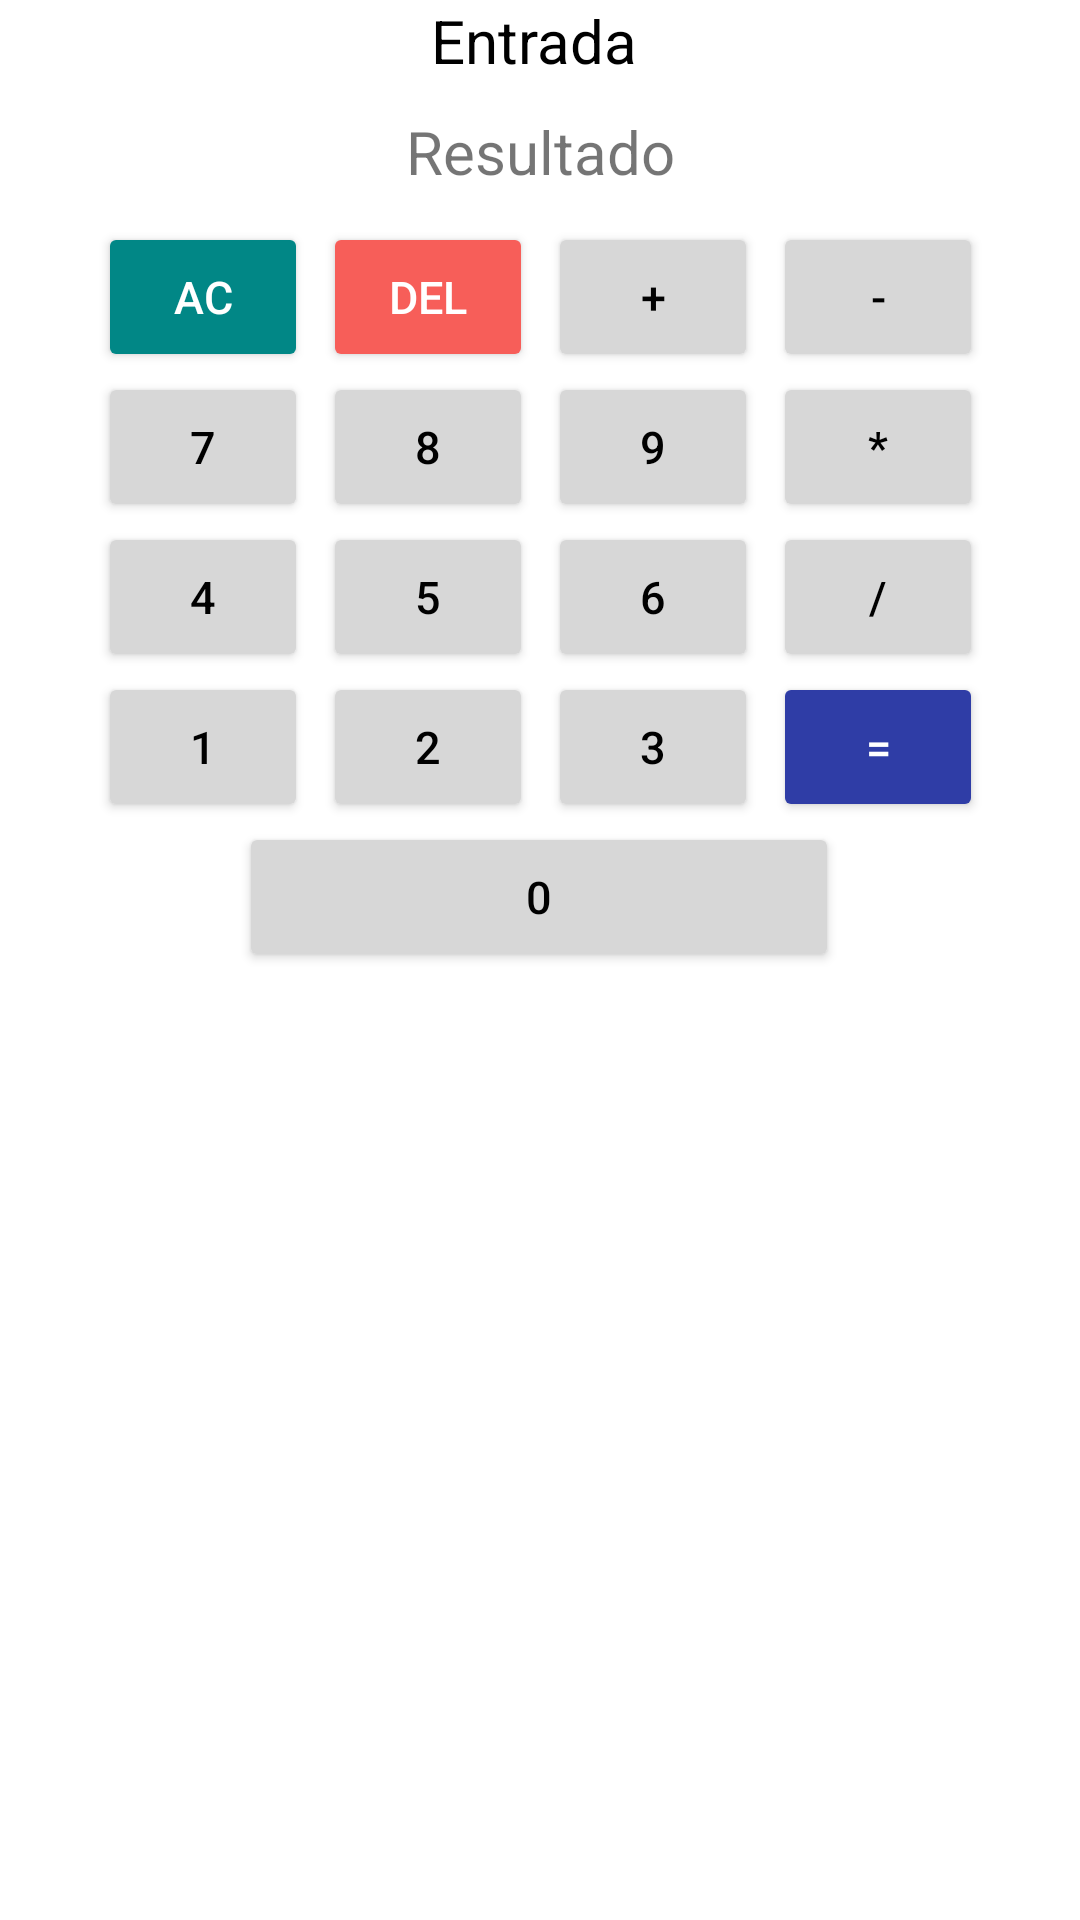

Reconstruct the res/layout file that produces this screen, plus the resources it refers to.
<!-- AndroidManifest.xml: application theme Theme.Guia1LabPrograMoviles -->
<!-- res/layout/activity_calc.xml -->
<?xml version="1.0" encoding="utf-8"?>
<androidx.constraintlayout.widget.ConstraintLayout xmlns:android="http://schemas.android.com/apk/res/android"
    xmlns:app="http://schemas.android.com/apk/res-auto"
    xmlns:tools="http://schemas.android.com/tools"
    android:layout_width="match_parent"
    android:layout_height="match_parent"
    tools:context=".CalcActivity">

    
    <View
        android:id="@+id/view4"
        android:layout_width="395dp"
        android:layout_height="64dp"
        app:layout_constraintEnd_toEndOf="parent"
        app:layout_constraintHorizontal_bias="0.498"
        app:layout_constraintStart_toStartOf="parent"
        app:layout_constraintTop_toTopOf="parent" />

    
    <TextView
        android:id="@+id/entrada"
        android:layout_width="wrap_content"
        android:layout_height="wrap_content"
        android:text="Entrada"
        android:textColor="@color/black"
        android:textSize="20dp"
        android:layout_marginTop="0dp"
        app:layout_constraintEnd_toEndOf="@+id/view4"
        app:layout_constraintHorizontal_bias="0.493"
        app:layout_constraintStart_toStartOf="@+id/view4"
        app:layout_constraintTop_toTopOf="@+id/view4" />

    
    <TextView
        android:id="@+id/resultado"
        android:layout_width="wrap_content"
        android:layout_height="wrap_content"
        android:layout_marginStart="25dp"
        android:layout_marginTop="10dp"
        android:layout_marginEnd="25dp"
        android:layout_marginBottom="0dp"
        android:text="Resultado"
        android:textSize="20dp"
        app:layout_constraintBottom_toBottomOf="@+id/view4"
        app:layout_constraintEnd_toEndOf="@+id/view4"
        app:layout_constraintStart_toStartOf="@+id/view4"
        app:layout_constraintTop_toBottomOf="@+id/entrada"
        app:layout_constraintVertical_bias="0.052" />

    
    <View
        android:id="@+id/boxbuttons"
        android:layout_width="345dp"
        android:layout_height="253dp"
        android:layout_marginTop="10dp"
        app:layout_constraintBottom_toBottomOf="parent"
        app:layout_constraintEnd_toEndOf="parent"
        app:layout_constraintStart_toStartOf="parent"
        app:layout_constraintTop_toBottomOf="@+id/view4"
        app:layout_constraintVertical_bias="0.0" />

    
    <Button
        android:id="@+id/ac"
        android:layout_width="70dp"
        android:layout_height="50dp"
        android:layout_marginStart="25dp"
        android:layout_marginTop="0dp"
        android:backgroundTint="@color/hardteal"
        android:text="AC"
        android:textColor="@color/white"
        android:textSize="15dp"
        app:layout_constraintStart_toStartOf="@+id/boxbuttons"
        app:layout_constraintTop_toTopOf="@+id/boxbuttons"
        tools:ignore="MissingConstraints" />

    
    <Button
        android:id="@+id/del"
        android:layout_width="70dp"
        android:layout_height="50dp"
        android:layout_marginStart="5dp"
        android:layout_marginTop="0dp"
        android:width="30dp"
        android:backgroundTint="@color/red"
        android:text="DEL"
        android:textColor="@color/white"
        android:textSize="15dp"
        app:layout_constraintStart_toEndOf="@+id/ac"
        app:layout_constraintTop_toTopOf="@+id/boxbuttons"
        tools:ignore="MissingConstraints" />

    
    <Button
        android:id="@+id/plus"
        android:layout_width="70dp"
        android:layout_height="50dp"
        android:layout_marginStart="5dp"
        android:layout_marginTop="0dp"
        android:width="30dp"
        android:backgroundTint="@color/gray"
        android:text="+"
        android:textColor="@color/black"
        android:textSize="15dp"
        app:layout_constraintStart_toEndOf="@+id/del"
        app:layout_constraintTop_toTopOf="@+id/boxbuttons"
        tools:ignore="MissingConstraints" />

    
    <Button
        android:id="@+id/minus"
        android:layout_width="70dp"
        android:layout_height="50dp"
        android:layout_marginStart="5dp"
        android:layout_marginTop="0dp"
        android:layout_marginEnd="25dp"
        android:width="30dp"
        android:backgroundTint="@color/gray"
        android:text="-"
        android:textColor="@color/black"
        android:textSize="15dp"
        app:layout_constraintEnd_toEndOf="@+id/boxbuttons"
        app:layout_constraintStart_toEndOf="@+id/plus"
        app:layout_constraintTop_toTopOf="@+id/boxbuttons"
        tools:ignore="MissingConstraints" />

    
    <Button
        android:id="@+id/seven"
        android:layout_width="70dp"
        android:layout_height="50dp"
        android:layout_marginStart="25dp"
        android:layout_marginTop="0dp"
        android:backgroundTint="@color/gray"
        android:text="7"
        android:textColor="@color/black"
        android:textSize="15dp"
        app:layout_constraintStart_toStartOf="@+id/boxbuttons"
        app:layout_constraintTop_toBottomOf="@+id/ac" />

    
    <Button
        android:id="@+id/eight"
        android:layout_width="70dp"
        android:layout_height="50dp"
        android:layout_marginStart="5dp"
        android:layout_marginTop="0dp"
        android:width="30dp"
        android:backgroundTint="@color/gray"
        android:text="8"
        android:textColor="@color/black"
        android:textSize="15dp"
        app:layout_constraintStart_toEndOf="@+id/seven"
        app:layout_constraintTop_toBottomOf="@+id/del" />

    
    <Button
        android:id="@+id/nine"
        android:layout_width="70dp"
        android:layout_height="50dp"
        android:layout_marginStart="5dp"
        android:layout_marginTop="0dp"
        android:width="30dp"
        android:backgroundTint="@color/gray"
        android:text="9"
        android:textColor="@color/black"
        android:textSize="15dp"
        app:layout_constraintStart_toEndOf="@+id/eight"
        app:layout_constraintTop_toBottomOf="@+id/plus" />

    
    <Button
        android:id="@+id/times"
        android:layout_width="70dp"
        android:layout_height="50dp"
        android:layout_marginStart="5dp"
        android:layout_marginTop="0dp"
        android:layout_marginEnd="25dp"
        android:width="30dp"
        android:backgroundTint="@color/gray"
        android:text="*"
        android:textColor="@color/black"
        android:textSize="15dp"
        app:layout_constraintEnd_toEndOf="@+id/boxbuttons"
        app:layout_constraintHorizontal_bias="0.491"
        app:layout_constraintStart_toEndOf="@+id/nine"
        app:layout_constraintTop_toBottomOf="@+id/minus" />

    
    <Button
        android:id="@+id/four"
        android:layout_width="70dp"
        android:layout_height="50dp"
        android:layout_marginStart="25dp"
        android:layout_marginTop="0dp"
        android:backgroundTint="@color/gray"
        android:text="4"
        android:textColor="@color/black"
        android:textSize="15dp"
        app:layout_constraintStart_toStartOf="@+id/boxbuttons"
        app:layout_constraintTop_toBottomOf="@+id/seven" />

    
    <Button
        android:id="@+id/five"
        android:layout_width="70dp"
        android:layout_height="50dp"
        android:layout_marginStart="5dp"
        android:layout_marginTop="0dp"
        android:width="30dp"
        android:backgroundTint="@color/gray"
        android:text="5"
        android:textColor="@color/black"
        android:textSize="15dp"
        app:layout_constraintStart_toEndOf="@+id/four"
        app:layout_constraintTop_toBottomOf="@+id/eight" />

    
    <Button
        android:id="@+id/six"
        android:layout_width="70dp"
        android:layout_height="50dp"
        android:layout_marginStart="5dp"
        android:layout_marginTop="0dp"
        android:width="30dp"
        android:backgroundTint="@color/gray"
        android:text="6"
        android:textColor="@color/black"
        android:textSize="15dp"
        app:layout_constraintStart_toEndOf="@+id/five"
        app:layout_constraintTop_toBottomOf="@+id/nine" />

    
    <Button
        android:id="@+id/divide"
        android:layout_width="70dp"
        android:layout_height="50dp"
        android:layout_marginStart="5dp"
        android:layout_marginTop="0dp"
        android:layout_marginEnd="25dp"
        android:width="30dp"
        android:backgroundTint="@color/gray"
        android:text="/"
        android:textColor="@color/black"
        android:textSize="15dp"
        app:layout_constraintEnd_toEndOf="@+id/boxbuttons"
        app:layout_constraintHorizontal_bias="0.755"
        app:layout_constraintStart_toEndOf="@+id/six"
        app:layout_constraintTop_toBottomOf="@+id/times" />

    
    <Button
        android:id="@+id/one"
        android:layout_width="70dp"
        android:layout_height="50dp"
        android:layout_marginStart="25dp"
        android:layout_marginTop="0dp"
        android:backgroundTint="@color/gray"
        android:text="1"
        android:textColor="@color/black"
        android:textSize="15dp"
        app:layout_constraintStart_toStartOf="@+id/boxbuttons"
        app:layout_constraintTop_toBottomOf="@+id/four" />

    
    <Button
        android:id="@+id/two"
        android:layout_width="70dp"
        android:layout_height="50dp"
        android:layout_marginStart="5dp"
        android:layout_marginTop="0dp"
        android:width="30dp"
        android:backgroundTint="@color/gray"
        android:text="2"
        android:textColor="@color/black"
        android:textSize="15dp"
        app:layout_constraintStart_toEndOf="@+id/one"
        app:layout_constraintTop_toBottomOf="@+id/five" />

    
    <Button
        android:id="@+id/three"
        android:layout_width="70dp"
        android:layout_height="50dp"
        android:layout_marginStart="5dp"
        android:layout_marginTop="0dp"
        android:width="30dp"
        android:backgroundTint="@color/gray"
        android:text="3"
        android:textColor="@color/black"
        android:textSize="15dp"
        app:layout_constraintStart_toEndOf="@+id/two"
        app:layout_constraintTop_toBottomOf="@+id/six" />

    
    <Button
        android:id="@+id/equals"
        android:layout_width="70dp"
        android:layout_height="50dp"
        android:layout_marginStart="5dp"
        android:layout_marginTop="0dp"
        android:layout_marginEnd="25dp"
        android:width="30dp"
        android:backgroundTint="@color/hardblue"
        android:text="="
        android:textColor="@color/white"
        android:textSize="15dp"
        app:layout_constraintBottom_toBottomOf="@+id/boxbuttons"
        app:layout_constraintEnd_toEndOf="@+id/boxbuttons"
        app:layout_constraintHorizontal_bias="0.755"
        app:layout_constraintStart_toEndOf="@+id/three"
        app:layout_constraintTop_toBottomOf="@+id/divide"
        app:layout_constraintVertical_bias="0.0" />

    
    <Button
        android:id="@+id/zero"
        android:layout_width="200dp"
        android:layout_height="50dp"
        android:layout_marginStart="25dp"
        android:layout_marginTop="0dp"
        android:layout_marginEnd="25dp"
        android:layout_marginBottom="0dp"
        android:backgroundTint="@color/gray"
        android:text="0"
        android:textColor="@color/black"
        android:textSize="15dp"
        app:layout_constraintBottom_toBottomOf="@+id/boxbuttons"
        app:layout_constraintEnd_toEndOf="@+id/boxbuttons"
        app:layout_constraintHorizontal_bias="0.496"
        app:layout_constraintStart_toStartOf="@+id/boxbuttons"
        app:layout_constraintTop_toBottomOf="@+id/one"
        app:layout_constraintVertical_bias="0.0" />

</androidx.constraintlayout.widget.ConstraintLayout>
<!-- resources referenced by this layout -->
<resources>
  <color name="black">#FF000000</color>
  <color name="gray">#D7D7D7</color>
  <color name="hardblue">#2F3DA6</color>
  <color name="hardteal">#FF018786</color>
  <color name="red">#F75E59</color>
  <color name="white">#FFFFFFFF</color>
  <style name="Theme.Guia1LabPrograMoviles" parent="Theme.MaterialComponents.DayNight.DarkActionBar">
          
          <item name="colorPrimary">@color/softblue</item>
          <item name="colorPrimaryVariant">@color/hardblue</item>
          <item name="colorOnPrimary">@color/white</item>
          
          <item name="colorSecondary">@color/lightteal</item>
          <item name="colorSecondaryVariant">@color/hardteal</item>
          <item name="colorOnSecondary">@color/black</item>
          
          <item name="android:statusBarColor" tools:targetApi="l">?attr/colorPrimaryVariant</item>
          
      </style>
  <color name="softblue">#3F51B5</color>
  <color name="lightteal">#FF03DAC5</color>
</resources>
